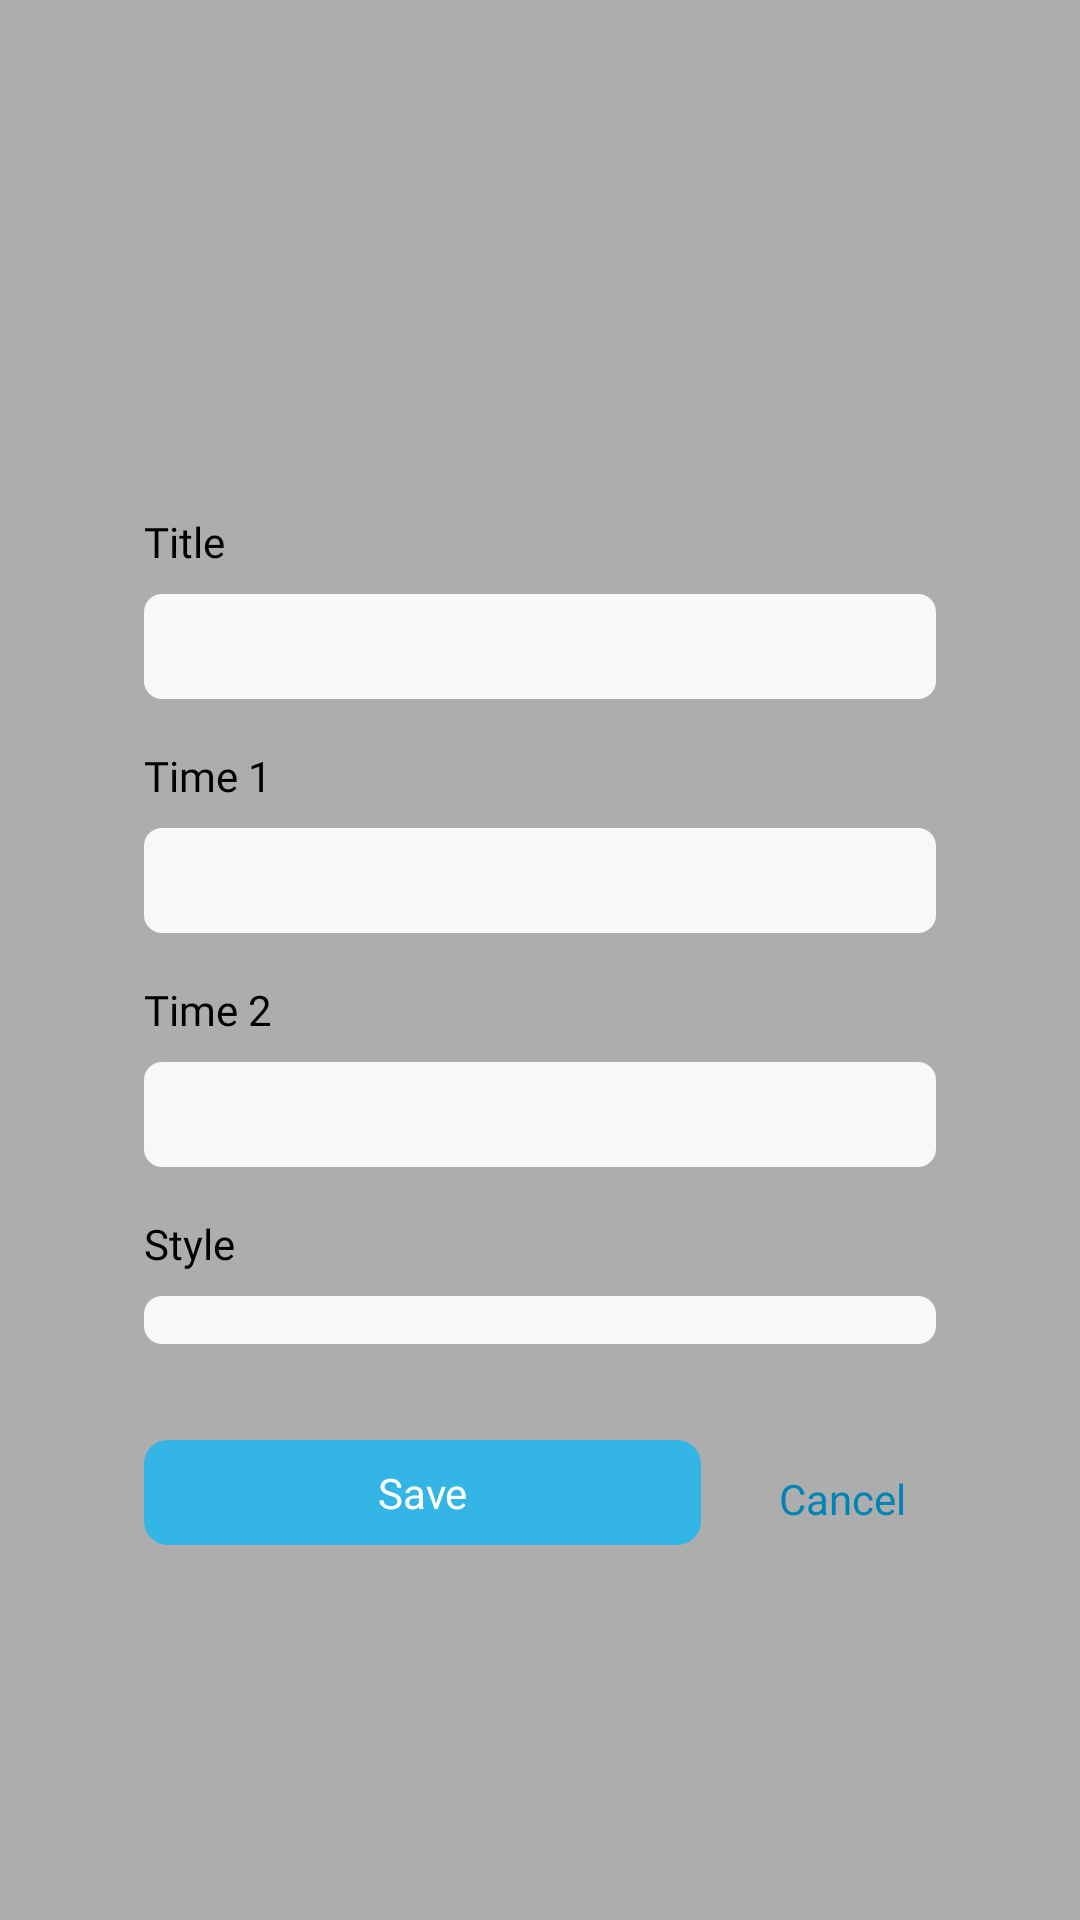

The Android layout XML behind this screen, and the referenced resources:
<!-- AndroidManifest.xml: application theme AppTheme -->
<!-- res/layout/dialog_edit_side_by_side.xml -->
<?xml version="1.0" encoding="utf-8"?>
<androidx.constraintlayout.widget.ConstraintLayout xmlns:android="http://schemas.android.com/apk/res/android"
    xmlns:app="http://schemas.android.com/apk/res-auto"
    android:layout_width="match_parent"
    android:layout_height="match_parent"
    android:background="@color/gray_dimmer">

    <androidx.constraintlayout.widget.ConstraintLayout
        android:layout_width="match_parent"
        android:layout_height="wrap_content"
        android:layout_marginStart="32dp"
        android:layout_marginTop="50dp"
        android:layout_marginEnd="32dp"
        android:background="@drawable/bg_white_radius_20"
        android:padding="16dp"
        app:layout_constraintBottom_toBottomOf="parent"
        app:layout_constraintStart_toStartOf="parent"
        app:layout_constraintTop_toTopOf="parent">


        <TextView
            android:id="@+id/textView4"
            android:layout_width="wrap_content"
            android:layout_height="wrap_content"
            android:fontFamily="@font/lato_medium"
            android:text="@string/title"
            android:textColor="@android:color/black"
            app:layout_constraintStart_toStartOf="parent"
            app:layout_constraintTop_toTopOf="parent" />

        <EditText
            android:id="@+id/edt_title"
            android:layout_width="0dp"
            android:layout_height="wrap_content"
            android:layout_marginTop="8dp"
            android:background="@drawable/bg_edit_radius"
            android:inputType="textPersonName"
            android:padding="8dp"
            android:textColor="@android:color/black"
            android:textSize="14sp"
            app:layout_constraintEnd_toEndOf="parent"
            app:layout_constraintStart_toStartOf="@+id/textView4"
            app:layout_constraintTop_toBottomOf="@+id/textView4" />

        <TextView
            android:id="@+id/textView5"
            android:layout_width="wrap_content"
            android:layout_height="wrap_content"
            android:layout_marginTop="16dp"
            android:fontFamily="@font/lato_medium"
            android:text="@string/time_1"
            android:textColor="@android:color/black"
            app:layout_constraintStart_toStartOf="parent"
            app:layout_constraintTop_toBottomOf="@+id/edt_title" />

        <EditText
            android:id="@+id/edt_time1"
            android:layout_width="0dp"
            android:layout_height="wrap_content"
            android:layout_marginTop="8dp"
            android:background="@drawable/bg_edit_radius"
            android:inputType="textPersonName"
            android:padding="8dp"
            android:textColor="@android:color/black"
            android:textSize="14sp"
            app:layout_constraintEnd_toEndOf="parent"
            app:layout_constraintStart_toStartOf="@+id/textView4"
            app:layout_constraintTop_toBottomOf="@+id/textView5" />

        <TextView
            android:id="@+id/textView6"
            android:layout_width="wrap_content"
            android:layout_height="wrap_content"
            android:layout_marginTop="16dp"
            android:fontFamily="@font/lato_medium"
            android:text="@string/time_2"
            android:textColor="@android:color/black"
            app:layout_constraintStart_toStartOf="parent"
            app:layout_constraintTop_toBottomOf="@+id/edt_time1" />


        <EditText
            android:id="@+id/edt_time2"
            android:layout_width="0dp"
            android:layout_height="wrap_content"
            android:layout_marginTop="8dp"
            android:background="@drawable/bg_edit_radius"
            android:inputType="textPersonName"
            android:padding="8dp"
            android:textColor="@android:color/black"
            android:textSize="14sp"
            app:layout_constraintEnd_toEndOf="parent"
            app:layout_constraintStart_toStartOf="@+id/textView4"
            app:layout_constraintTop_toBottomOf="@+id/textView6" />

        <TextView
            android:id="@+id/textView7"
            android:layout_width="wrap_content"
            android:layout_height="wrap_content"
            android:layout_marginTop="16dp"
            android:fontFamily="@font/lato_medium"
            android:text="@string/style"
            android:textColor="@android:color/black"
            app:layout_constraintStart_toStartOf="parent"
            app:layout_constraintTop_toBottomOf="@+id/edt_time2" />

        <androidx.appcompat.widget.AppCompatSpinner
            android:id="@+id/spinner_style"
            android:layout_width="0dp"
            android:layout_height="wrap_content"
            android:layout_marginTop="8dp"
            android:background="@drawable/bg_edit_radius"
            android:padding="8dp"
            app:layout_constraintEnd_toEndOf="parent"
            app:layout_constraintStart_toStartOf="parent"
            app:layout_constraintTop_toBottomOf="@+id/textView7" />

        <TextView
            android:id="@+id/txt_save"
            android:layout_width="0dp"
            android:layout_height="wrap_content"
            android:layout_marginTop="32dp"
            android:layout_marginEnd="16dp"
            android:layout_marginRight="16dp"
            android:background="@drawable/bg_button_save"
            android:fontFamily="@font/lato_bold"
            android:gravity="center"
            android:paddingStart="35dp"
            android:paddingTop="8dp"
            android:paddingEnd="35dp"
            android:paddingBottom="8dp"
            android:text="@string/save"
            android:textColor="@android:color/white"
            app:layout_constraintEnd_toStartOf="@+id/txt_cancel"
            app:layout_constraintHorizontal_bias="1.0"
            app:layout_constraintStart_toStartOf="parent"
            app:layout_constraintTop_toBottomOf="@+id/spinner_style" />

        <TextView
            android:id="@+id/txt_cancel"
            android:layout_width="wrap_content"
            android:layout_height="wrap_content"
            android:fontFamily="@font/lato_regular"
            android:padding="10dp"
            android:text="@string/str_cancel"
            android:textColor="@color/blue_dark"
            app:layout_constraintBottom_toBottomOf="@+id/txt_save"
            app:layout_constraintEnd_toEndOf="parent"
            app:layout_constraintTop_toTopOf="@+id/txt_save"
            app:layout_constraintVertical_bias="0.0" />


    </androidx.constraintlayout.widget.ConstraintLayout>
</androidx.constraintlayout.widget.ConstraintLayout>
<!-- resources referenced by this layout -->
<resources>
  <color name="blue_dark">#0084B5</color>
  <color name="gray_dimmer">#52000000</color>
  <!-- drawable bg_button_save (drawable) -->
  <?xml version="1.0" encoding="utf-8"?>
  <shape android:shape="rectangle"
      xmlns:android="http://schemas.android.com/apk/res/android">
      <solid android:color="@color/blue"/>
      <corners android:radius="8dp"/>
  </shape>
  <!-- drawable bg_edit_radius (drawable) -->
  <?xml version="1.0" encoding="utf-8"?>
  <layer-list xmlns:android="http://schemas.android.com/apk/res/android">
      <item>
          <shape android:shape="rectangle">
              <solid android:color="#f8f8f8" />
              <corners android:radius="6dp" />
              
              
              
          </shape>
      </item>
  </layer-list>
  <string name="save">Save</string>
  <string name="str_cancel">Cancel</string>
  <string name="style">Style</string>
  <string name="time_1">Time 1</string>
  <string name="time_2">Time 2</string>
  <string name="title">Title</string>
  <style name="AppTheme" parent="Theme.MaterialComponents.Light.NoActionBar">
          
          <item name="colorPrimary">@color/blue</item>
          <item name="colorPrimaryDark">@color/blue</item>
          <item name="colorAccent">@color/colorAccent</item>
          <item name="CustomChipChoiceStyle">@style/ChipStyle</item>
      </style>
  <color name="blue">#ff33b5e5</color>
  <color name="colorAccent">#03DAC5</color>
  <style name="ChipStyle" parent="Widget.MaterialComponents.Chip.Choice" />
</resources>
